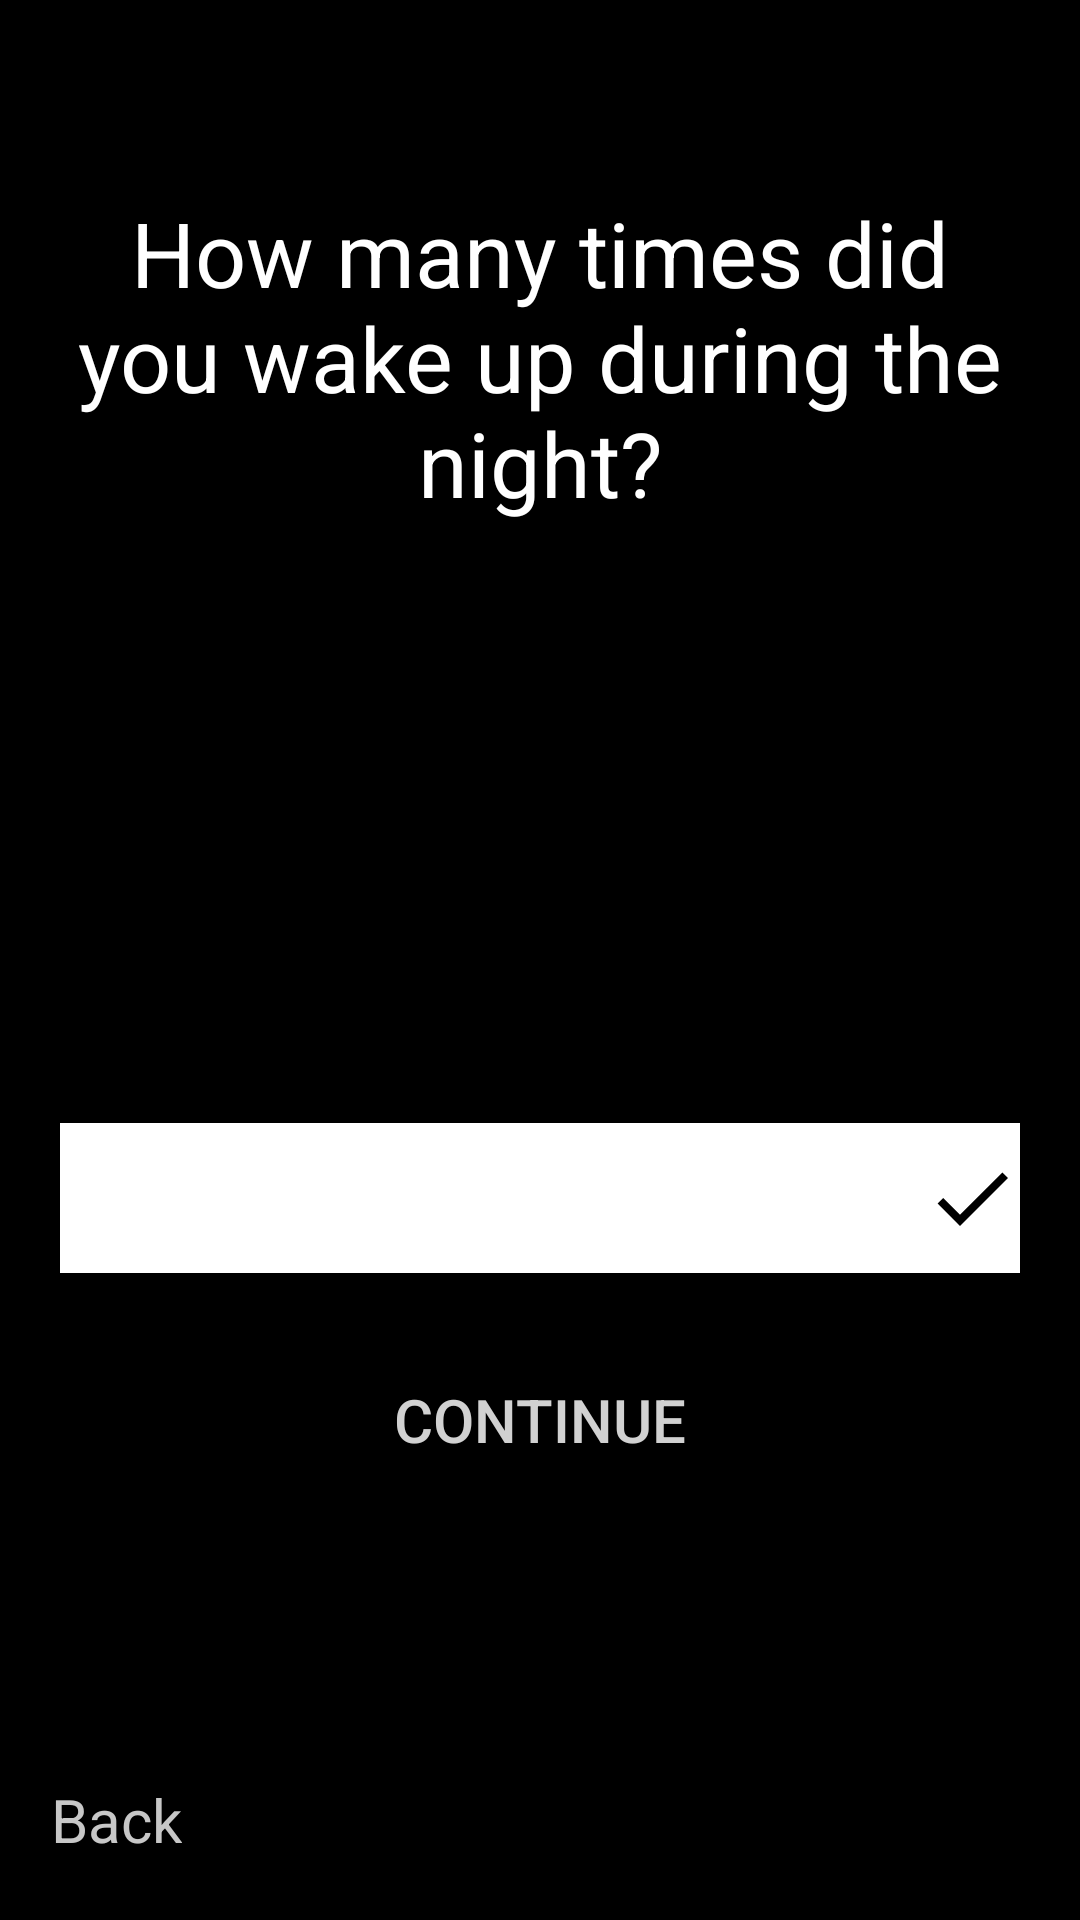

This screen was rendered from an Android layout file. Write that file and the resources it references.
<!-- AndroidManifest.xml: application theme AppTheme -->
<!-- res/layout/activity_second_question_sub.xml -->
<?xml version="1.0" encoding="utf-8"?>
<RelativeLayout xmlns:android="http://schemas.android.com/apk/res/android"
    xmlns:app="http://schemas.android.com/apk/res-auto"
    xmlns:tools="http://schemas.android.com/tools"
    android:layout_width="match_parent"
    android:layout_height="match_parent"
    android:background="#000"
    tools:context=".Feedback">
    <TextView
        android:id="@+id/backButton"
        android:layout_width="wrap_content"
        android:layout_height="wrap_content"
        android:layout_alignParentStart="true"
        android:layout_alignParentTop="false"
        android:layout_marginStart="17dp"
        android:layout_alignParentBottom="true"
        android:layout_marginBottom="20dp"
        android:text="Back"
        android:textSize="20dp"

        android:textColor="#C7C7C7"/>
<LinearLayout
    android:id="@+id/linearLayout3"
    android:visibility="visible"
    android:layout_width="match_parent"
    android:layout_height="wrap_content"
    android:layout_centerInParent="false"
    android:layout_marginTop="64dp"
    android:layout_marginLeft="20dp"
    android:layout_marginRight="20dp"
    android:orientation="vertical">

    <TextView
        android:id="@+id/messageuserInput"
        android:layout_width="match_parent"
        android:layout_height="wrap_content"
        android:text="How many times did you wake up during the night?"
        android:textColor="#fff"
        android:gravity="center"
        android:textSize="30dp" />

    <LinearLayout
        android:layout_marginTop="200dp"
        android:layout_width="match_parent"
        android:layout_height="wrap_content"
        android:orientation="vertical">
    <LinearLayout
        android:layout_width="match_parent"
        android:layout_height="wrap_content"
        android:orientation="horizontal">
        <EditText
            android:id="@+id/userResponse"
            android:layout_width="match_parent"
            android:layout_height="50dp"
            android:layout_marginBottom="25dp"
            android:layout_weight="1"
            android:background="#ffff"
            android:gravity="center"
            android:inputType="number"
            android:text=""
            android:textColor="#000"
            android:textSize="20dp" />
        <ImageView
            android:layout_width="wrap_content"
            android:layout_height="50dp"
            android:src="@drawable/ic_done_black_24dp"
            android:background="#fff"
            android:id="@+id/done"/>
        </LinearLayout>
        <Button

            android:id="@+id/submit"
            android:layout_width="match_parent"
            android:layout_height="wrap_content"

            android:layout_weight="1"

            android:background="#0000"
            android:textColor="#D1D1D1"
            android:gravity="center"
            android:text="Continue"
            android:textSize="20dp" />
    </LinearLayout>
</LinearLayout>
</RelativeLayout>
<!-- resources referenced by this layout -->
<resources>
  <!-- drawable ic_done_black_24dp (drawable) -->
  <vector xmlns:android="http://schemas.android.com/apk/res/android"
          android:width="32dp"
          android:height="32dp"
          android:viewportWidth="24.0"
          android:viewportHeight="24.0">
      <path
          android:fillColor="#000"
          android:pathData="M9,16.2L4.8,12l-1.4,1.4L9,19 21,7l-1.4,-1.4L9,16.2z"/>
  </vector>
  <style name="AppTheme" parent="Theme.AppCompat.Light.NoActionBar">
          
          <item name="colorPrimary">@color/colorPrimary</item>
          <item name="colorPrimaryDark">#000000</item>
          <item name="colorAccent">@color/colorAccent</item>
      </style>
  <color name="colorPrimary">#008577</color>
  <color name="colorAccent">#D81B60</color>
</resources>
